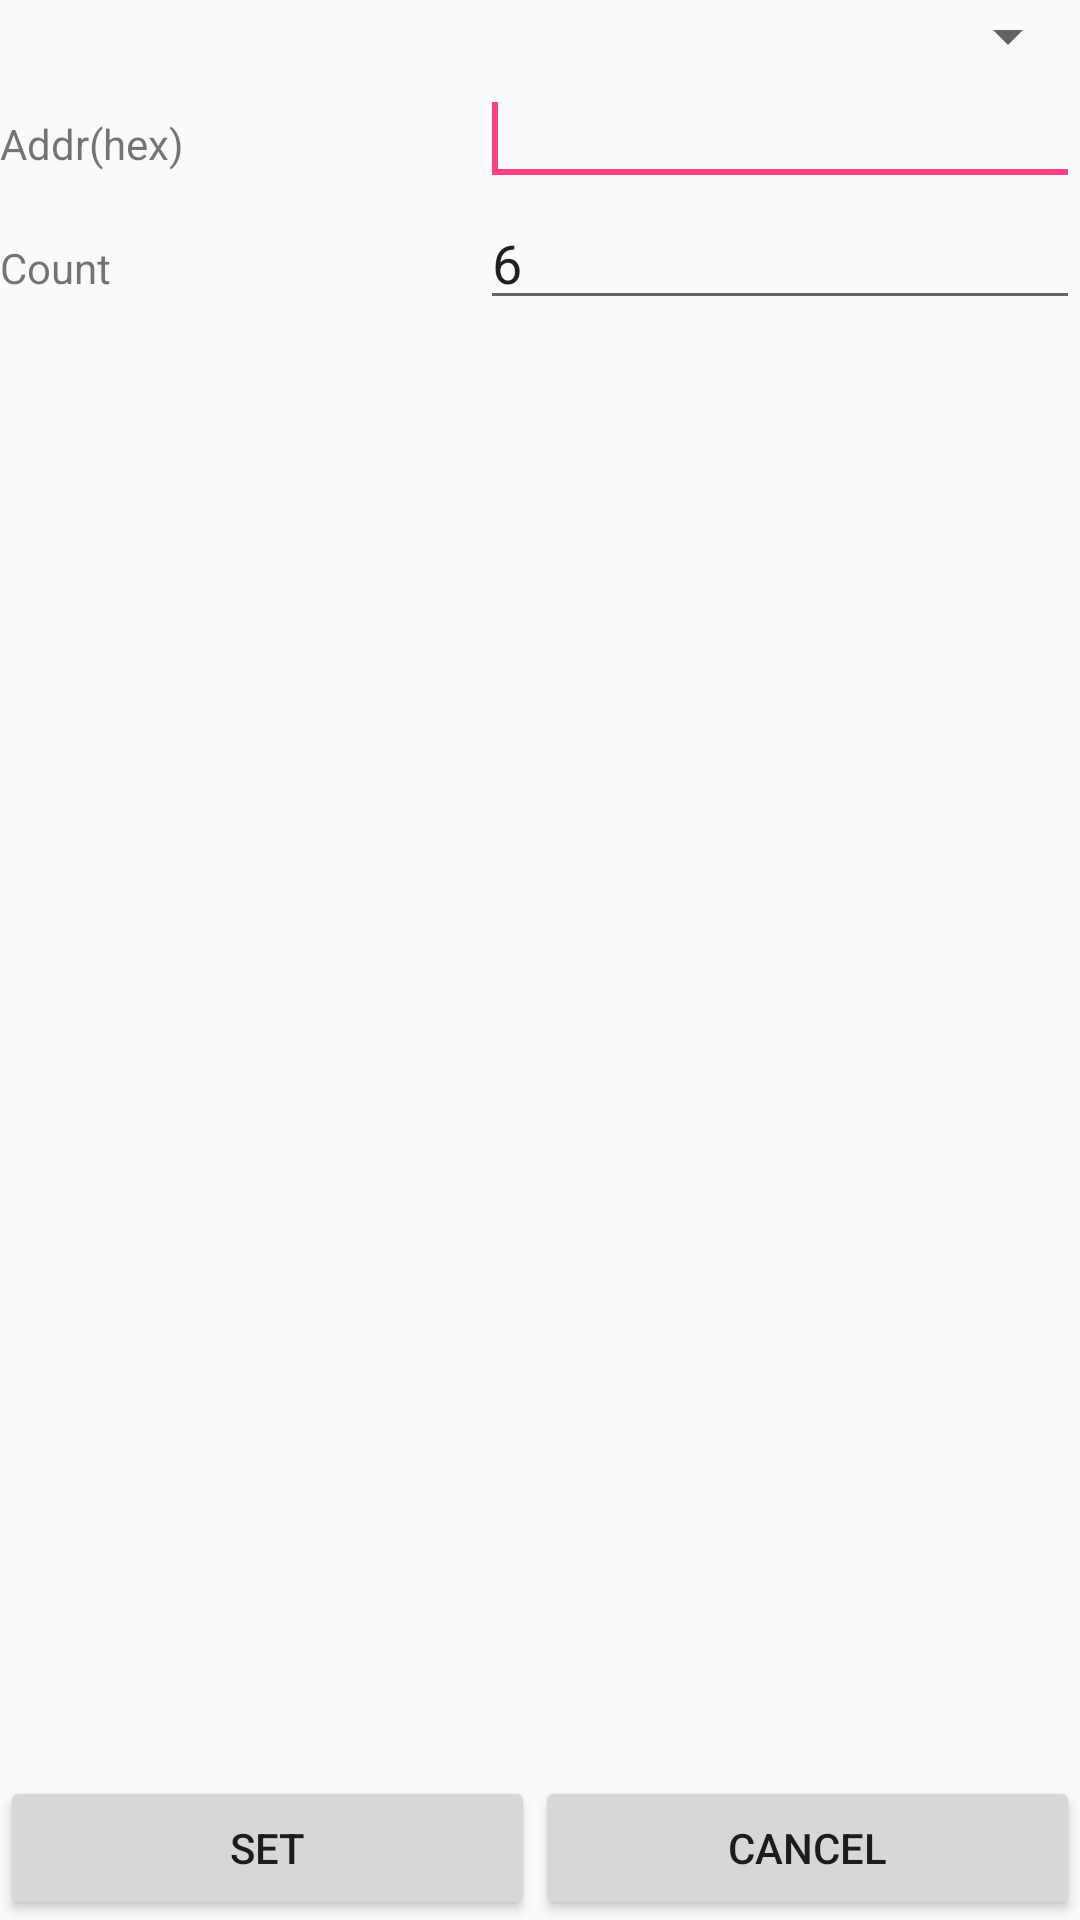

Here is an Android app screen rendered from its layout file. Give the layout XML and the strings, colors and styles it references.
<!-- AndroidManifest.xml: application theme AppTheme -->
<!-- res/layout/invset.xml -->
<?xml version="1.0" encoding="utf-8"?>
<LinearLayout xmlns:android="http://schemas.android.com/apk/res/android"
    android:layout_width="match_parent"
    android:layout_height="match_parent"
    android:orientation="vertical" >

    <Spinner
        android:id="@+id/spinner_invs"
        android:layout_width="match_parent"
        android:layout_height="wrap_content" />

    <LinearLayout
        android:id="@+id/linearLayout2"
        android:layout_width="match_parent"
        android:layout_height="wrap_content" >

        <TextView
            android:id="@+id/textView3_invs"
            android:layout_width="160dp"
            android:layout_height="wrap_content"
            android:text="@string/read_addr" />

        <EditText
            android:id="@+id/editText_invs_addr"
            android:layout_width="240dp"
            android:layout_height="wrap_content"
            android:layout_weight="1" >

            <requestFocus />
        </EditText>
    </LinearLayout>

    <LinearLayout
        android:id="@+id/linearLayout3"
        android:layout_width="match_parent"
        android:layout_height="wrap_content" >

        <TextView
            android:id="@+id/textView4_invs"
            android:layout_width="160dp"
            android:layout_height="wrap_content"
            android:text="@string/read_count" />

        <EditText
            android:text="6"
            android:id="@+id/editText_invs_count"
            android:layout_width="240dp"
            android:layout_height="wrap_content"
            android:layout_weight="1" />
    </LinearLayout>



    <TextView
        android:id="@+id/textView_invs_status"
        android:layout_width="match_parent"
        android:layout_height="wrap_content"
        android:layout_weight="0.28"
        android:text="@string/TextView_Null" />

    <LinearLayout
        android:id="@+id/linearLayout4"
        android:layout_width="match_parent"
        android:layout_height="wrap_content" >

        <Button
            android:id="@+id/btn_invs_set"
            android:layout_width="200dp"
            android:layout_height="wrap_content"
            android:layout_weight="0.13"
            android:text="@string/btn_set" />

        <Button
            android:id="@+id/btn_invs_cancle"
            android:layout_width="200dp"
            android:layout_height="wrap_content"
            android:layout_weight="0.11"
            android:text="@string/Cancle_btn" />
    </LinearLayout>

</LinearLayout>
<!-- resources referenced by this layout -->
<resources>
  <string name="Cancle_btn">Cancel</string>
  <string name="TextView_Null"> </string>
  <string name="VALUE_ZERO">00000000</string>
  <string name="btn_set">SET</string>
  <string name="read_addr">Addr(hex)</string>
  <string name="read_count">Count</string>
  <string name="write_passwd">Password(hex)</string>
  <style name="AppTheme" parent="Theme.AppCompat.Light.DarkActionBar">
          
          <item name="colorPrimary">@color/colorPrimary</item>
          <item name="colorPrimaryDark">@color/colorPrimaryDark</item>
          <item name="colorAccent">@color/colorAccent</item>
      </style>
  <color name="colorPrimary">#3F51B5</color>
  <color name="colorPrimaryDark">#303F9F</color>
  <color name="colorAccent">#FF4081</color>
</resources>
